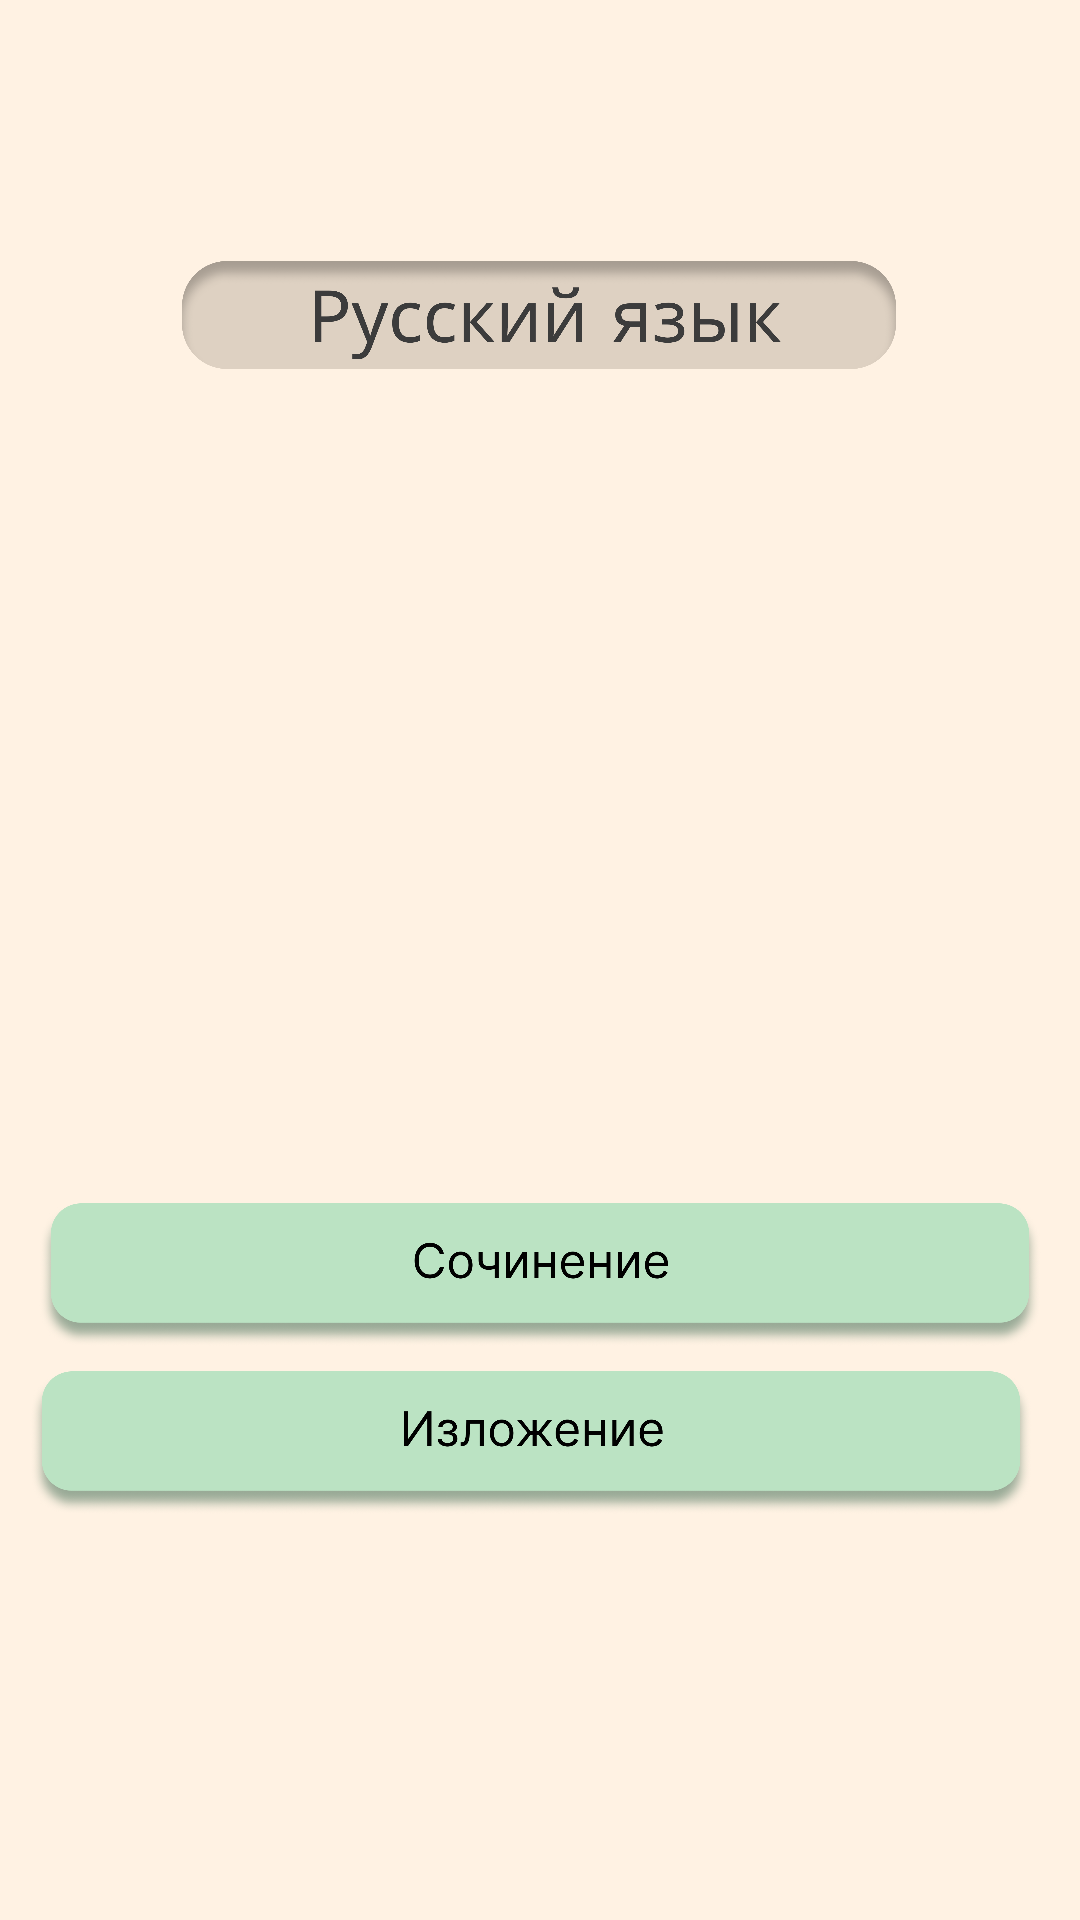

Here is an Android app screen rendered from its layout file. Give the layout XML and the strings, colors and styles it references.
<!-- AndroidManifest.xml: application theme Theme.PreExam -->
<!-- res/layout/activity_expanded_part.xml -->
<?xml version="1.0" encoding="utf-8"?>
<androidx.constraintlayout.widget.ConstraintLayout xmlns:android="http://schemas.android.com/apk/res/android"
    xmlns:app="http://schemas.android.com/apk/res-auto"
    xmlns:tools="http://schemas.android.com/tools"
    android:layout_width="match_parent"
    android:layout_height="match_parent"
    android:background="#fff2e3"
    tools:context=".ExpandedPart">

    <ImageView
        android:id="@+id/imageView75"
        android:layout_width="463dp"
        android:layout_height="188dp"
        android:layout_marginTop="748dp"
        app:layout_constraintEnd_toEndOf="parent"
        app:layout_constraintStart_toStartOf="parent"
        app:layout_constraintTop_toTopOf="parent"
        app:srcCompat="@drawable/group" />

    <ImageView
        android:id="@+id/imageView69"
        android:layout_width="334dp"
        android:layout_height="48dp"
        android:layout_marginStart="43dp"
        android:layout_marginTop="401dp"
        android:layout_marginEnd="43dp"
        android:onClick="GoTosochi"
        app:layout_constraintEnd_toEndOf="parent"
        app:layout_constraintStart_toStartOf="parent"
        app:layout_constraintTop_toTopOf="parent"
        app:srcCompat="@drawable/soch" />

    <ImageView
        android:id="@+id/imageView70"
        android:layout_width="334dp"
        android:layout_height="48dp"
        android:layout_marginStart="43dp"
        android:layout_marginTop="8dp"
        android:layout_marginEnd="43dp"
        android:onClick="GoToislog"
        app:layout_constraintEnd_toEndOf="parent"
        app:layout_constraintHorizontal_bias="0.555"
        app:layout_constraintStart_toStartOf="parent"
        app:layout_constraintTop_toBottomOf="@+id/imageView69"
        app:srcCompat="@drawable/novel" />

    <ImageView
        android:id="@+id/imageView71"
        android:layout_width="238dp"
        android:layout_height="36dp"
        android:layout_marginTop="87dp"
        app:layout_constraintEnd_toEndOf="parent"
        app:layout_constraintHorizontal_bias="0.497"
        app:layout_constraintStart_toStartOf="parent"
        app:layout_constraintTop_toTopOf="parent"
        app:srcCompat="@drawable/rusianrectangle" />
</androidx.constraintlayout.widget.ConstraintLayout>
<!-- resources referenced by this layout -->
<resources>
  <!-- drawable group: png bitmap (drawable-v24, 21828 bytes) -->
  <!-- drawable novel: png bitmap (drawable, 170094 bytes) -->
  <!-- drawable rusianrectangle: png bitmap (drawable, 86589 bytes) -->
  <!-- drawable soch: png bitmap (drawable-v24, 168666 bytes) -->
  <style name="Theme.PreExam" parent="Theme.MaterialComponents.DayNight.DarkActionBar">
          
          <item name="colorPrimary">@color/purple_500</item>
          <item name="colorPrimaryVariant">@color/purple_700</item>
          <item name="colorOnPrimary">@color/white</item>
          
          <item name="colorSecondary">@color/teal_200</item>
          <item name="colorSecondaryVariant">@color/teal_700</item>
          <item name="colorOnSecondary">@color/black</item>
          <item name="windowActionBar">false</item>
          <item name="windowNoTitle">true</item>
          <item name="android:windowFullscreen">true</item>
          
          <item name="android:statusBarColor" tools:targetApi="l">?attr/colorPrimaryVariant</item>
          
      </style>
  <!-- not gathered from this repository: default colours our renderer supplied (Android Studio template values) -->
  <color name="purple_500">#FF6200EE</color>
  <color name="purple_700">#FF3700B3</color>
  <color name="teal_200">#FF03DAC5</color>
  <color name="teal_700">#FF018786</color>
  <color name="black">#FF000000</color>
  <color name="white">#FFFFFFFF</color>
</resources>
